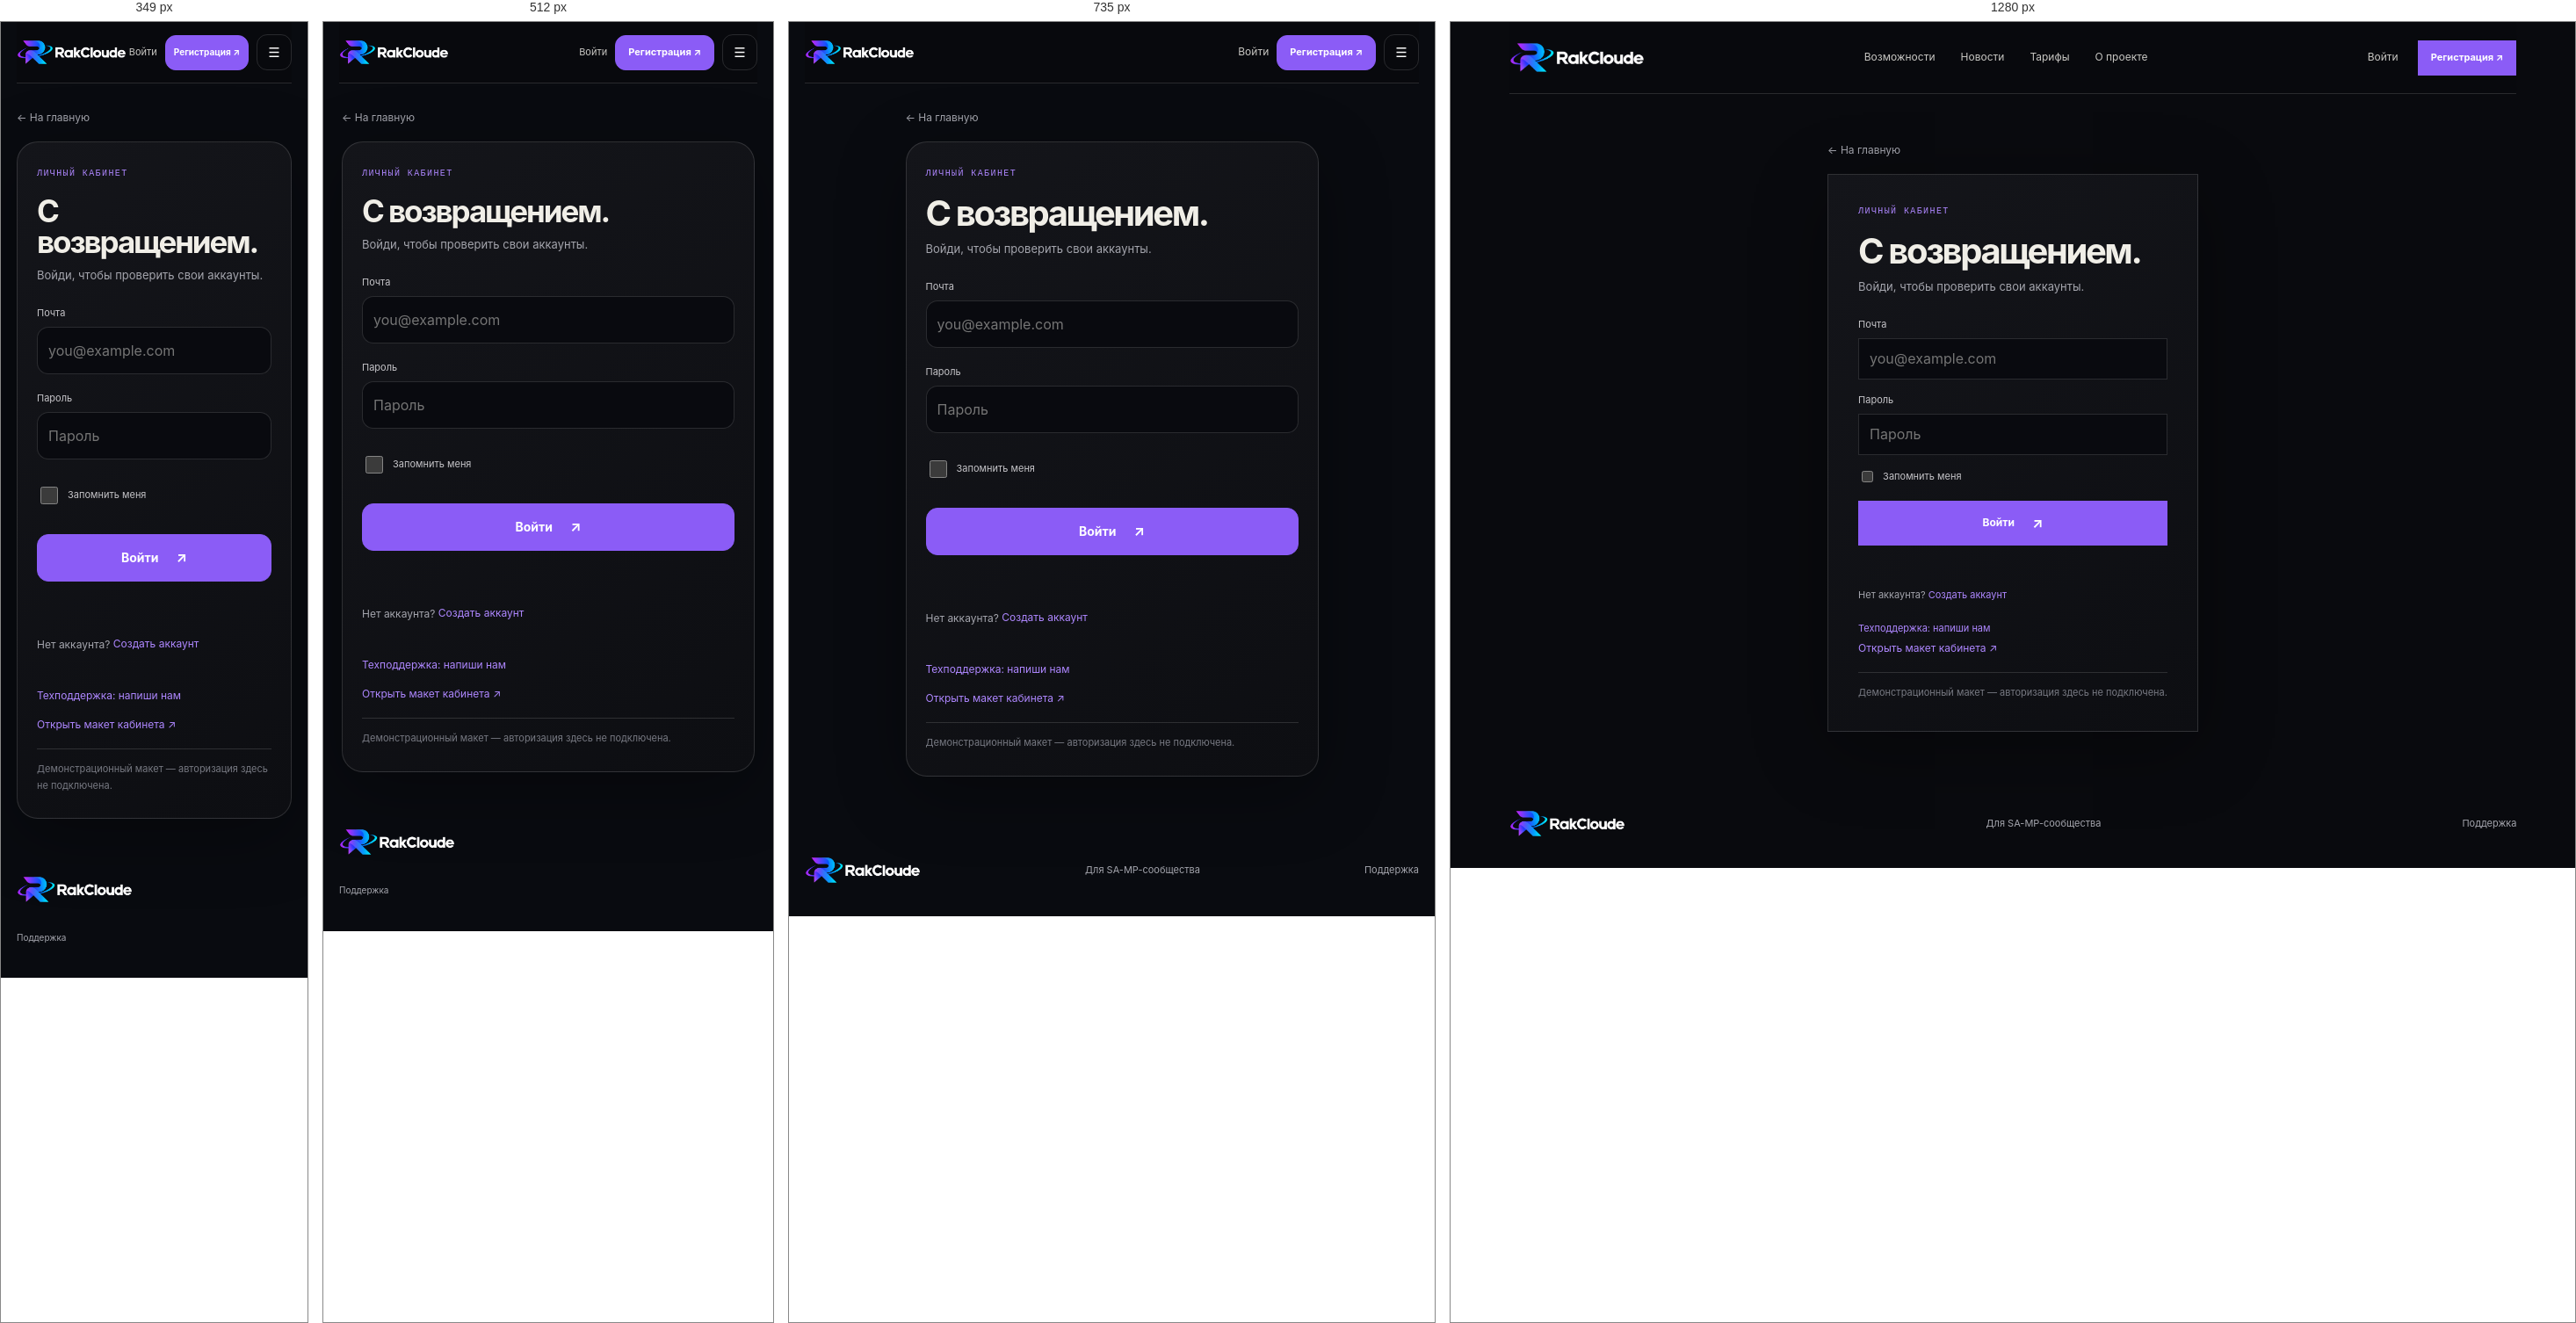
Rendered at 349 px, 512 px, 735 px and 1280 px, left to right.

<!-- file: login.html -->
<!doctype html><html lang="ru"><head><meta charset="utf-8"><meta name="viewport" content="width=device-width,initial-scale=1,viewport-fit=cover"><title>Вход — RakCloude</title><link rel="stylesheet" href="style.css"><link rel="stylesheet" href="mobile-app.css?v=2"><link rel="stylesheet" href="theme.css"></head><body><div class="shell">
<header class="topbar"><a class="brand" href="index.html"><img src="logo.png" alt="RakCloude"></a><nav><a href="features.html">Возможности</a><a href="news.html">Новости</a><a href="pricing.html">Тарифы</a><a href="about.html">О проекте</a></nav><div class="top-actions"><a class="login-link active" href="login.html">Войти</a><a class="button button-small" href="register.html">Регистрация ↗</a><button class="menu" aria-label="Открыть меню">☰</button></div></header>
<main class="auth-page"><a class="back-link" href="index.html">← На главную</a><section class="auth-card"><p class="eyebrow">ЛИЧНЫЙ КАБИНЕТ</p><h1>С возвращением.</h1><p class="auth-intro-text">Войди, чтобы проверить свои аккаунты.</p><form data-demo-form><label>Почта<input type="email" name="email" required autocomplete="username" placeholder="you@example.com"></label><label>Пароль<input type="password" name="password" required autocomplete="current-password" placeholder="Пароль"></label><label class="check"><input type="checkbox" name="remember"> Запомнить меня</label><button class="button form-submit">Войти <span>↗</span></button><p class="form-message" aria-live="polite"></p></form><p class="auth-switch">Нет аккаунта? <a href="register.html">Создать аккаунт</a></p><a class="support-link" href="mailto:rakcloude.support@gmail.com">Техподдержка: напиши нам</a><p><a class="text-link" href="dashboard.html">Открыть макет кабинета ↗</a></p><p class="prototype-note">Демонстрационный макет — авторизация здесь не подключена.</p></section></main>
<footer class="footer"><a class="brand" href="index.html"><img src="logo.png" alt="RakCloude"></a><span>Для SA-MP-сообщества</span><nav><a href="mailto:rakcloude.support@gmail.com">Поддержка</a></nav></footer></div><script src="script.js"></script><script src="mobile-app.js?v=2"></script><script src="theme.js"></script></body></html>


/* @media block from style.css */
@media(max-width:930px){.shell{padding:0 4%}.topbar nav{gap:16px}.pricing-grid{grid-template-columns:repeat(2,1fr)}.hero{min-height:590px}.hero h1{font-size:clamp(68px,10vw,105px)}.feature-preview article{padding:23px 19px}.about-copy{gap:40px}}

/* @media block from style.css */
@media(max-width:650px){.shell{padding:0 20px}.topbar{height:68px}.brand img{width:132px;height:40px}.topbar nav{display:none}.menu{display:block}.top-actions{gap:12px}.button-small{min-height:36px}.login-link{font-size:11px}.topbar.mobile-open nav{display:flex;position:absolute;top:68px;left:-20px;right:-20px;padding:20px 24px;background:#0b0c10;flex-direction:column;align-items:flex-start;gap:18px;border-bottom:1px solid var(--line)}.hero{display:flex;flex-direction:column;align-items:stretch;gap:5px;min-height:0;padding:54px 0 25px}.hero-copy{padding:0}.hero h1{font-size:clamp(64px,15vw,94px);margin:27px 0 21px}.lead{font-size:15px}.hero-facts{gap:26px;margin-top:32px}.hero-facts b{font-size:21px}.hero-facts small{font-size:8px}.hero-graphic{width:75%;max-width:340px;align-self:center;margin:8px 0 0}.orbit-label{font-size:7px}.home-strip{grid-template-columns:1fr auto;gap:10px;padding:19px 0}.home-strip p{grid-row:2;grid-column:1/-1;font-size:12px}.home-strip>a{font-size:11px}.section{padding:75px 0}.section-top{align-items:start;display:block;margin-bottom:28px}.section-top h2,.news-callout h2,.cta-band h2{font-size:49px}.section-top .text-link{display:inline-block;text-align:left;margin-top:20px}.feature-preview{grid-template-columns:1fr}.feature-preview article{min-height:0;border-right:0;border-bottom:1px solid var(--line);padding:21px}.feature-preview article:last-child{border-bottom:0}.feature-preview h3{margin:22px 0 7px}.news-callout{display:block;padding:66px 0}.news-callout .button{margin-top:23px}.cta-band{align-items:flex-start;flex-direction:column;margin:35px 0;padding:25px 0}.footer{flex-wrap:wrap;gap:13px;padding:24px 0}.footer>span{display:none}.footer nav{width:100%;justify-content:space-between;gap:9px;flex-wrap:wrap;font-size:10px}.page-main{padding:58px 0 72px}.page-title{font-size:clamp(57px,14vw,88px);margin:19px 0}.page-lead{font-size:14px;margin:19px 0 35px}.capability-list article{grid-template-columns:33px 1fr 20px;gap:11px;padding:21px 0}.capability-list h2{font-size:18px}.capability-list p{font-size:12px}.page-cta{align-items:flex-start;flex-direction:column}.news-empty{grid-template-columns:1fr;gap:25px;padding:22px}.news-orb{width:160px}.news-empty h2{font-size:32px}.about-copy{grid-template-columns:1fr;gap:24px;padding:23px 0 34px}.about-copy .lead{font-size:19px}.values-grid{grid-template-columns:1fr}.values-grid article{border-right:0;border-bottom:1px solid var(--line);padding:17px}.values-grid article:last-child{border-bottom:0}.values-grid h2{margin-top:15px}.pricing-grid{grid-template-columns:1fr 1fr;gap:8px}.pricing-grid article{min-height:320px;padding:17px 13px}.pricing-grid h2{font-size:20px;margin:16px 0 5px}.price{font-size:29px}.pricing-grid li{font-size:11px}.pricing-grid .button{font-size:10px;padding:0 8px;gap:8px}.pricing-notes{grid-template-columns:1fr}.auth-page{min-height:calc(100vh - 150px);padding:36px 0}.auth-card{padding:25px 20px}.auth-card h1{font-size:35px}}

/* @media block from style.css */
@media(max-width:375px){.top-actions{gap:8px}.top-actions .button-small{padding:0 9px;font-size:10px}.pricing-grid{grid-template-columns:1fr}.pricing-grid article{min-height:290px}}

/* @media block from mobile-app.css */
@media(max-width:820px){
  :root{color-scheme:dark}html{scroll-padding-bottom:110px}body{background:#090b10}.cabinet{display:block;min-height:100dvh;padding-bottom:calc(82px + env(safe-area-inset-bottom))}.cabinet-sidebar{position:static;height:auto;padding:18px 20px 12px;border:0;background:transparent}.cabinet-sidebar .brand img{width:132px;height:34px}.cabinet-sidebar nav,.sidebar-caption,.sidebar-back{display:none}.workspace-top{position:absolute;top:17px;right:20px;margin:0;height:36px;border:0}.workspace-top>span,.workspace-top>div>a:first-child{display:none}.workspace-top>div{gap:10px}.workspace-top .button{min-height:36px;padding:0 12px;border-radius:12px;font-size:11px}.user-button{width:36px;height:36px}.workspace main{padding:20px 16px 28px;max-width:700px}.workspace main>.eyebrow{font-size:9px;letter-spacing:1.2px}.workspace h1{font-size:29px;letter-spacing:-1px;line-height:1.18;margin:10px 0}.workspace-description{font-size:13px;line-height:1.55;margin-bottom:8px}.preview-banner{font-size:10px;line-height:1.5;padding:8px 0 12px;margin:0 0 17px;color:#737d8c}.app-bottom-nav{display:grid;grid-template-columns:repeat(5,1fr);position:fixed;bottom:0;left:0;right:0;z-index:50;padding:8px max(8px,env(safe-area-inset-right)) calc(8px + env(safe-area-inset-bottom)) max(8px,env(safe-area-inset-left));border-top:1px solid #ffffff12;background:#11141bef;backdrop-filter:blur(24px);box-shadow:0 -8px 30px #0002}.app-bottom-nav a,.app-bottom-nav button{display:flex;flex-direction:column;align-items:center;justify-content:center;gap:5px;min-height:52px;border:0;background:none;color:#7e889b;font-size:10px;font-weight:500;border-radius:14px}.app-bottom-nav svg{width:23px;height:23px}.app-bottom-nav [aria-current=page]{color:rgb(var(--accent-rgb) / 1);background:rgb(var(--accent-rgb) / 0.047)}.app-bottom-nav [aria-current=page] svg{filter:drop-shadow(0 2px 8px rgb(var(--accent-rgb) / 0.157))}.app-more-sheet{position:fixed;inset:auto 0 0;margin:0;width:100%;max-width:none;max-height:85dvh;border-radius:26px 26px 0 0;padding-bottom:calc(24px + env(safe-area-inset-bottom))}.workspace-panel{padding:20px 17px;border-color:#ffffff0f;border-radius:20px;background:#12151d;margin:14px 0;box-shadow:0 4px 20px #0001}.workspace-panel h2{font-size:17px;margin-bottom:20px}.workspace-panel p{font-size:13px}.workspace-grid{display:grid;grid-template-columns:1fr;gap:14px}.workspace-panel form{grid-template-columns:1fr;gap:19px}.workspace-panel label{font-size:13px;color:#aeb5c2}.workspace-panel input:not([type=checkbox]),.workspace-panel select,.workspace-panel textarea{min-height:52px;border-radius:13px;border-color:#ffffff18;background:#0c0f16;padding:14px;margin-top:9px}.workspace-panel textarea{resize:vertical;min-height:100px}.workspace-panel input[type=checkbox]{width:22px;height:22px;flex-shrink:0}.workspace-panel .check{min-height:44px;gap:12px;grid-column:auto}.workspace-panel form>.button{width:100%;min-height:52px;border-radius:14px;margin-top:6px;font-size:14px}.workspace-panel .form-message{grid-column:auto}.workspace-toolbar{gap:10px;margin:19px 0;display:flex;flex-wrap:wrap}.workspace-toolbar>.button{order:-1;width:100%;margin:0;min-height:52px;border-radius:15px;font-size:14px}.workspace-toolbar button{min-height:48px;border-radius:13px;font-size:12px}.bulk-toggle{display:block;flex:1!important;text-align:left;color:#b4bdce!important}.bulk-toggle::after{content:'⌄';float:right}.bulk-panel{display:none;width:100%;grid-template-columns:1fr;gap:8px}.bulk-panel.is-open{display:grid}.bulk-panel button{text-align:left}.metric-grid{grid-template-columns:1fr 1fr;gap:10px;margin:18px 0}.metric-grid article{padding:17px 14px;border-radius:17px;border-color:#ffffff0e;background:#12151d;min-width:0}.metric-grid article:first-child{border-top-color:rgb(var(--accent-rgb) / 0.267)}.metric-grid span{font-size:11px;line-height:1.4;display:block}.metric-grid strong{font-size:31px;margin-top:12px}.demo-accounts{display:block;margin:17px 0}.game-card{padding:20px 17px;border-radius:22px;border:1px solid #ffffff15;background:linear-gradient(140deg,#171b25,#11151c);box-shadow:0 8px 28px #0002}.game-card-head{display:grid;grid-template-columns:48px minmax(0,1fr);gap:12px;position:relative;padding-top:4px}.game-avatar{width:48px;height:48px;border-radius:15px;font-size:16px}.game-card-head>div:nth-child(2){min-width:0;padding-top:1px}.game-nick{font-size:18px;line-height:1.4;display:block;overflow-wrap:anywhere}.game-card-head p{font-size:11px;line-height:1.55;margin-top:4px;overflow-wrap:anywhere}.game-status{grid-column:2;justify-self:start;margin:0;font-size:10px;padding:4px 8px;align-self:center}.game-metrics{grid-template-columns:1fr 1fr;margin:23px 0;gap:19px 15px}.game-metrics>div{min-width:0}.game-metrics span{font-size:11px;margin-bottom:5px}.game-metrics strong{font-size:17px;letter-spacing:-.4px}.level-progress{font-size:11px;gap:12px}.level-progress>div{height:4px;border-radius:4px;overflow:hidden}.game-card-actions{display:grid;grid-template-columns:1fr 1fr;gap:9px;margin-top:23px}.game-card-actions button{grid-column:1/-1}.game-card-actions button,.game-card-actions a{min-height:48px;border-radius:13px;display:flex;justify-content:center;align-items:center;font-size:13px;padding:12px}.game-card-actions a{background:#ffffff06}.workspace .pricing-grid{display:grid;grid-template-columns:1fr;gap:13px}.workspace .pricing-grid article{min-height:0;border-radius:19px;padding:22px;display:grid;grid-template-columns:1fr auto;gap:8px 12px}.workspace .pricing-grid article>small{grid-column:1/-1}.workspace .pricing-grid h2{font-size:21px;margin:10px 0}.workspace .pricing-grid .price{font-size:28px;align-self:center}.workspace .pricing-grid article>p:not(.price){margin:0}.workspace .pricing-grid article>.button{grid-column:1/-1;width:100%;min-height:48px;border-radius:12px;margin-top:10px}.table-scroll{overflow:visible}table,tbody,tr,td{display:block;white-space:normal;width:100%}thead{display:none}tbody tr{border:1px solid #ffffff0d;border-radius:14px;margin:12px 0;padding:8px 14px;background:#0d1017}td{border:0;padding:14px 0;overflow-wrap:anywhere;color:#8c95a5;font-size:12px}td[data-label]{display:grid;grid-template-columns:40% 1fr;gap:12px}td[data-label]::before{content:attr(data-label);color:#7e8797}.admin-tabs{gap:7px;padding:0 0 6px;scrollbar-width:none;margin:18px 0;max-width:100%;scroll-snap-type:x proximity}.admin-tabs a{border-radius:20px;min-height:40px;padding:10px 14px;scroll-snap-align:start;background:#141823}.filter-fields{grid-template-columns:1fr;gap:14px}.workspace-toolbar input{width:100%;min-width:0!important;min-height:50px}.workspace-toolbar details{width:100%}.workspace-toolbar details summary{min-height:46px;border-radius:12px}.quick-links a{padding:17px 0;font-size:14px}.empty-state{padding:27px 8px}.chart-empty{height:170px;border-radius:12px;font-size:12px;line-height:1.6}.fine-print{font-size:11px;line-height:1.7}
  /* Public pages share the same touch target sizes and safe typography. */
  .shell{padding:0 18px}.topbar{height:70px}.topbar .brand img{width:125px}.topbar .top-actions{gap:9px}.topbar .button-small{min-height:40px;border-radius:12px}.topbar .menu{min-width:40px;min-height:40px;border-radius:12px}.button{min-height:50px;border-radius:13px}.auth-page{place-content:initial;max-width:470px;margin:auto;padding-top:30px}.auth-card{width:100%;border-radius:24px;padding:28px 22px}.auth-card input:not([type=checkbox]){height:54px;border-radius:13px}.auth-card .check{min-height:44px}.auth-card input[type=checkbox]{width:20px;height:20px}.auth-card form{gap:19px}.auth-card .form-submit{min-height:54px;font-size:14px}.auth-switch,.legal,.support-link{font-size:12px;line-height:1.75}.auth-switch a,.support-link{display:inline-flex;min-height:40px;align-items:center}.hero h1{font-size:clamp(47px,12vw,78px);letter-spacing:-.07em;line-height:1}.page-title{font-size:clamp(43px,11vw,74px);line-height:1.06;letter-spacing:-.06em;overflow-wrap:anywhere}.actions>.button{flex:1;white-space:nowrap}.section-top h2,.news-callout h2,.cta-band h2{font-size:clamp(34px,9vw,49px);line-height:1.05}.pricing-grid{grid-template-columns:1fr}.pricing-grid article{min-height:0;border-radius:20px;padding:24px}.pricing-grid h2{font-size:24px}.pricing-grid .price{font-size:35px}.pricing-grid li{font-size:14px}.pricing-grid .button{font-size:13px;min-height:50px}.footer nav a{min-height:44px;display:flex;align-items:center}.news-empty{border-radius:22px}.feature-preview{border-radius:20px;overflow:hidden}
}

/* @media block from mobile-app.css */
@media(min-width:651px) and (max-width:820px){.topbar nav{display:none}.topbar .menu{display:block}.topbar.mobile-open nav{display:flex;position:absolute;top:70px;left:-18px;right:-18px;padding:24px;background:#11141b;flex-direction:column;align-items:flex-start;border-bottom:1px solid #ffffff15;gap:22px}}

/* @media block from mobile-app.css */
@media(max-width:360px){.cabinet-sidebar .brand img{width:112px}.workspace-top{right:16px}}

/* @media block from mobile-app.css */
@media(max-width:350px){.game-card-compact .game-card-head{grid-template-columns:40px minmax(0,1fr) auto;gap:8px}.game-card-compact .game-avatar{width:40px;height:40px;font-size:14px}.game-card-compact .game-nick{font-size:15px}.game-card-compact .game-card-head p{font-size:9px}.game-card-compact .game-status{font-size:9px}.game-card-compact .game-metrics strong{font-size:14px}.game-card-compact .game-metrics>div+div{padding-left:7px}}

/* @media block from mobile-app.css */
@media(min-width:821px){.game-card-compact{display:none}}

/* @media block from mobile-app.css */
@media(max-width:820px){.game-card-desktop{display:none}}

/* @media block from theme.css */
@media(max-width:820px){.cabinet .theme-trigger~*{min-width:0}body:has(.cabinet) .theme-trigger{bottom:calc(87px + env(safe-area-inset-bottom));right:14px;width:38px;height:38px}.cabinet-sidebar .svg-brand{width:125px}.svg-brand svg{width:36px;height:34px}.svg-brand>span{font-size:16px}.topbar .svg-brand{width:125px}.theme-dialog{padding:20px}.footer .svg-brand{width:132px}}

/* @media block from theme.css */
@media(max-width:360px){.cabinet-sidebar .svg-brand{width:112px}.cabinet-sidebar .svg-brand>span{font-size:14px}.cabinet-sidebar .svg-brand svg{width:32px}}